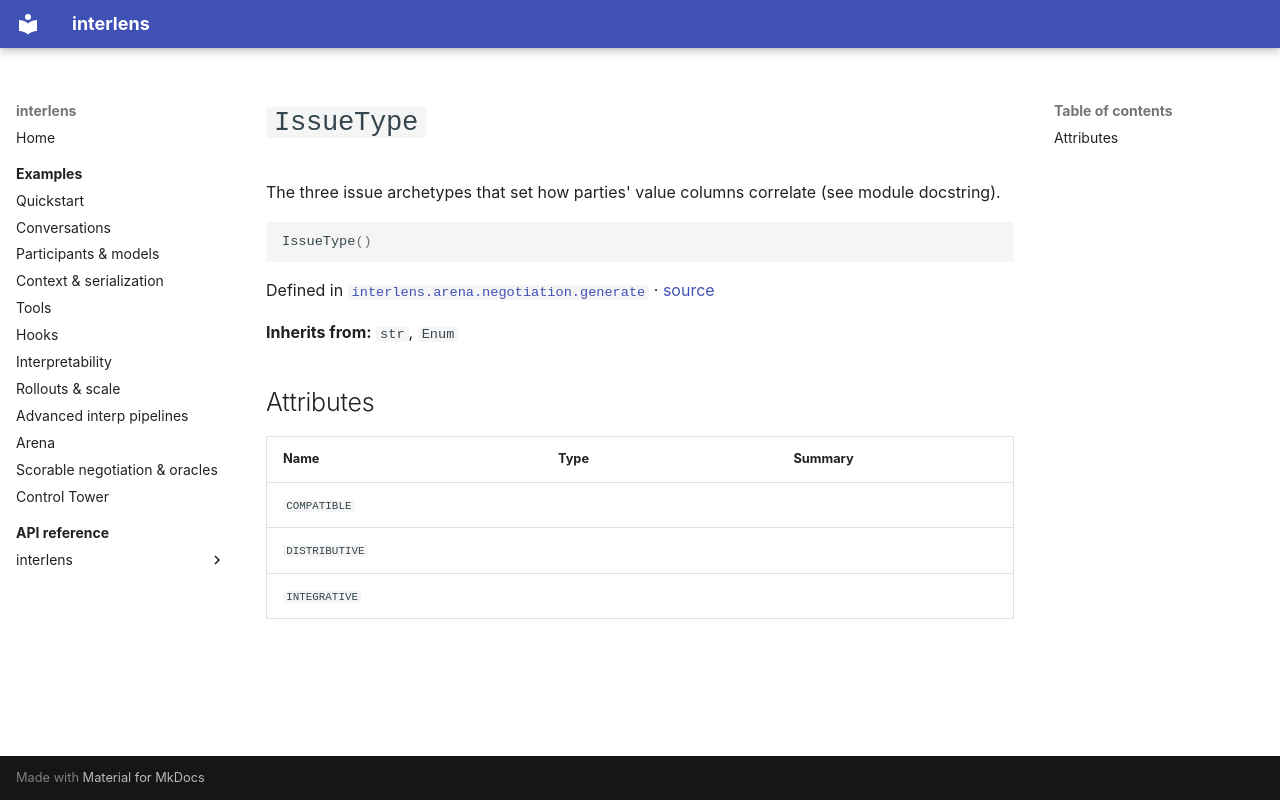

repository: Sid-MB/interlens · page: reference/interlens/arena/negotiation/generate/IssueType/index.html · generator: mkdocs

# `IssueType`

The three issue archetypes that set how parties' value columns correlate (see module docstring).

```python
IssueType()
```

Defined in [`interlens.arena.negotiation.generate`](index.md) · [source](https://github.com/Sid-MB/interlens/blob/main/src/interlens/arena/negotiation/generate.py#L82-L87)

**Inherits from:** `str`, `Enum`

## Attributes {#attributes}

| Name | Type | Summary |
|---|---|---|
| `COMPATIBLE` |  |  |
| `DISTRIBUTIVE` |  |  |
| `INTEGRATIVE` |  |  |
